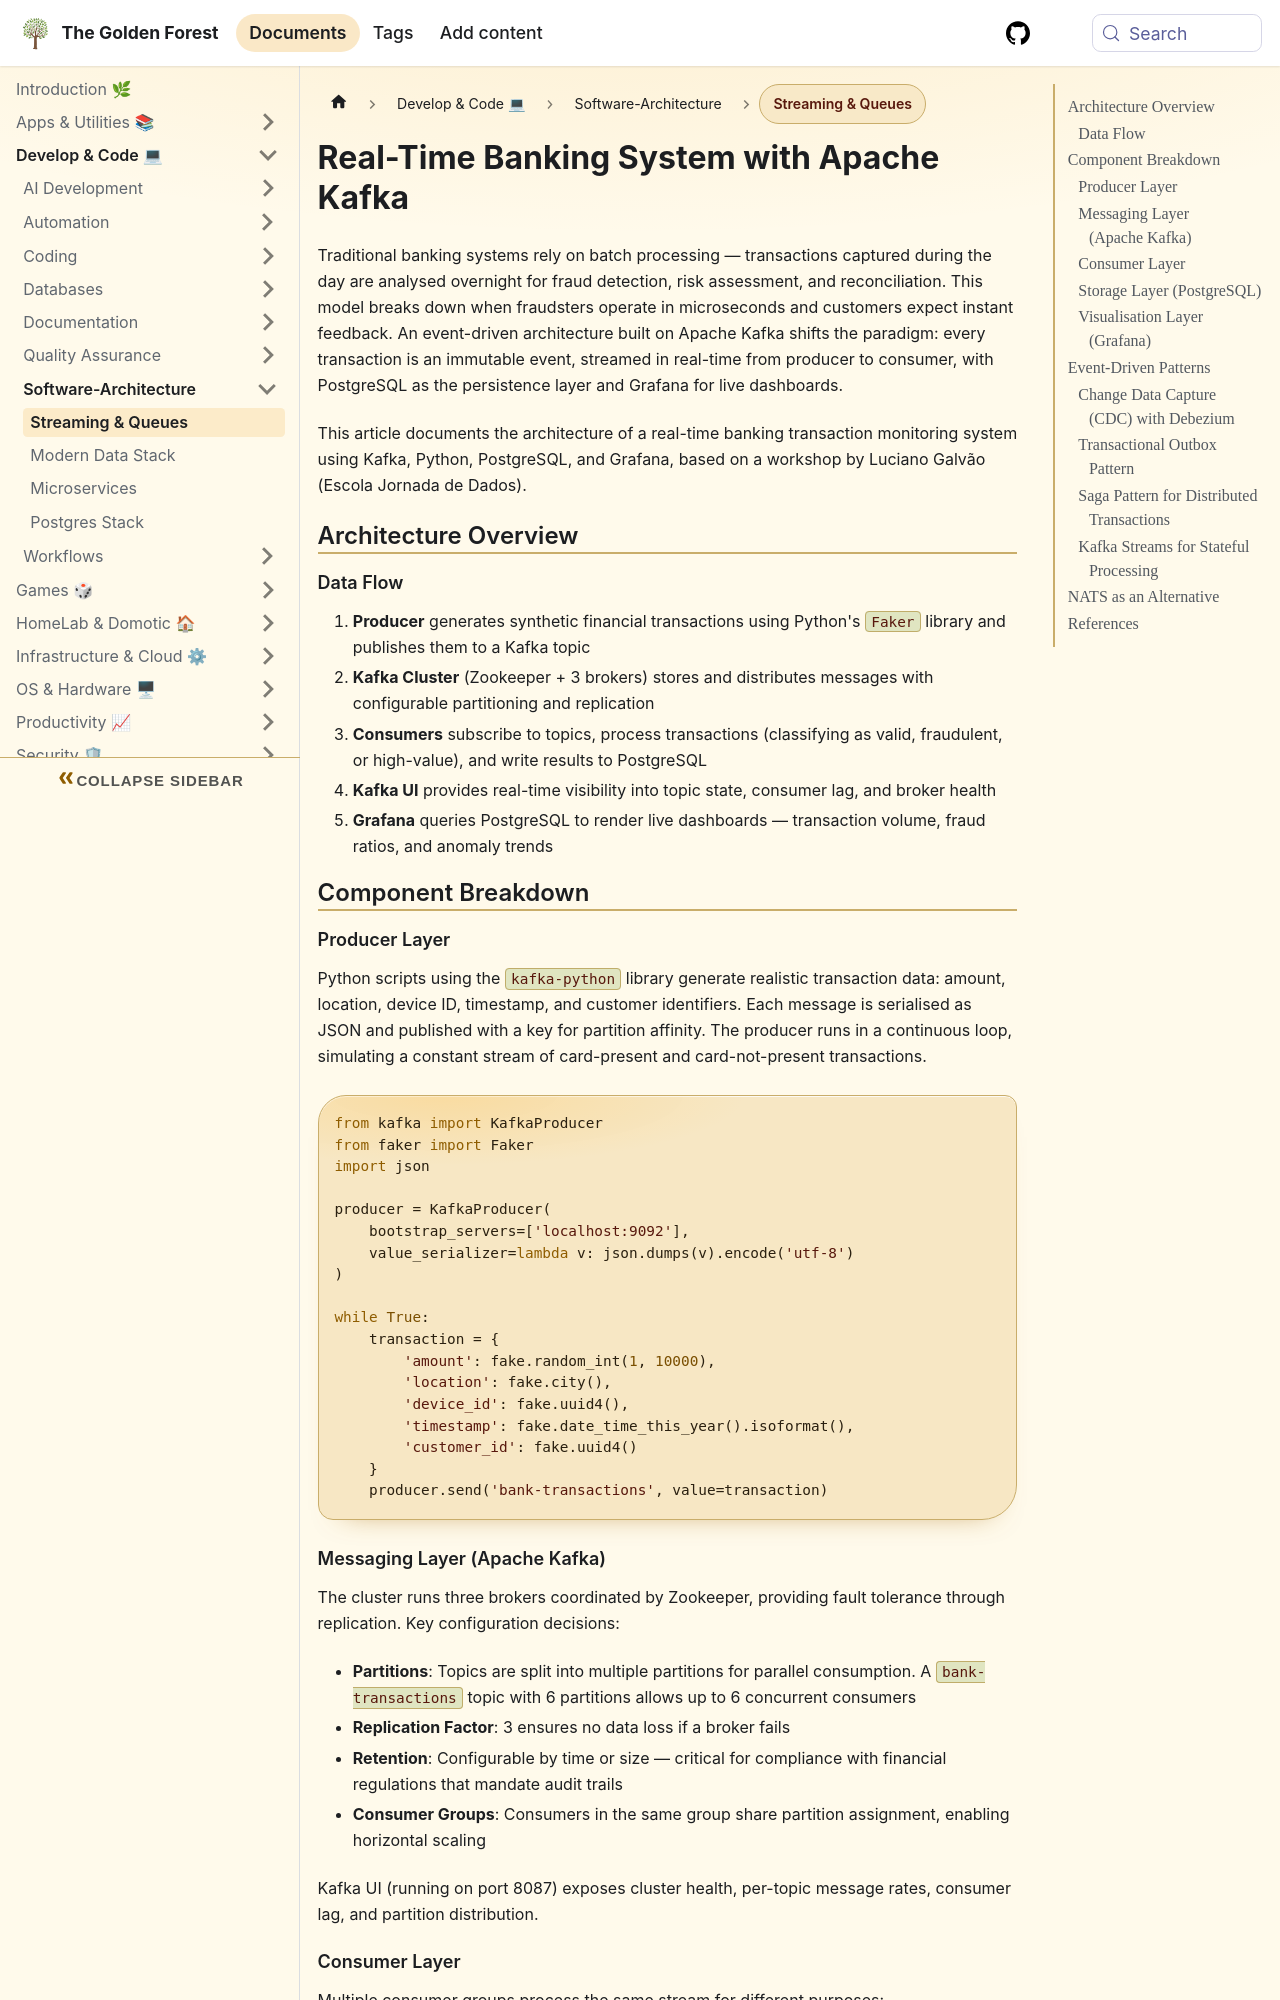

repository: sdelrio/golden-forest · page: pr-preview/pr-388/docs/Develop-Code/Software-Architecture/streaming/index.html · generator: docusaurus

---
title: "Real-Time Banking System with Apache Kafka"
description: "Architecture and patterns for building a real-time banking transaction monitoring system using Apache Kafka, Python, PostgreSQL, and Grafana."
tags: [architecture, databases, devops]
sidebar_position: 10
sidebar_label: "Streaming & Queues"
---

# Real-Time Banking System with Apache Kafka

Traditional banking systems rely on batch processing — transactions captured during the day are analysed overnight for fraud detection, risk assessment, and reconciliation. This model breaks down when fraudsters operate in microseconds and customers expect instant feedback. An event-driven architecture built on Apache Kafka shifts the paradigm: every transaction is an immutable event, streamed in real-time from producer to consumer, with PostgreSQL as the persistence layer and Grafana for live dashboards.

This article documents the architecture of a real-time banking transaction monitoring system using Kafka, Python, PostgreSQL, and Grafana, based on a workshop by Luciano Galvão (Escola Jornada de Dados).

## Architecture Overview

```mermaid
flowchart TB
    Producer["Transaction Producer<br/>(Python + Faker)"]

    subgraph KafkaCluster["Apache Kafka Cluster"]
        ZK["Zookeeper<br/>(coordination)"]
        B1["Broker 1"]
        B2["Broker 2"]
        B3["Broker 3"]
        ZK --> B1 & B2 & B3
    end

    KUI["Kafka UI<br/>(monitoring)"]

    subgraph ConsumerLayer["Consumer Layer"]
        C1["Transaction Consumer<br/>(Python)"]
        C2["Fraud Consumer<br/>(Python)"]
        C3["High-Value Consumer<br/>(Python)"]
    end

    PG[("PostgreSQL<br/>(analytics sink)")]
    GF["Grafana<br/>(dashboards)"]

    Producer -->|"transactions topic"| KafkaCluster
    KafkaCluster -->|"consume"| ConsumerLayer
    KUI -->|"monitors"| KafkaCluster
    ConsumerLayer -->|"write"| PG
    PG -->|"query"| GF
```

### Data Flow

1. **Producer** generates synthetic financial transactions using Python's `Faker` library and publishes them to a Kafka topic
2. **Kafka Cluster** (Zookeeper + 3 brokers) stores and distributes messages with configurable partitioning and replication
3. **Consumers** subscribe to topics, process transactions (classifying as valid, fraudulent, or high-value), and write results to PostgreSQL
4. **Kafka UI** provides real-time visibility into topic state, consumer lag, and broker health
5. **Grafana** queries PostgreSQL to render live dashboards — transaction volume, fraud ratios, and anomaly trends

## Component Breakdown
